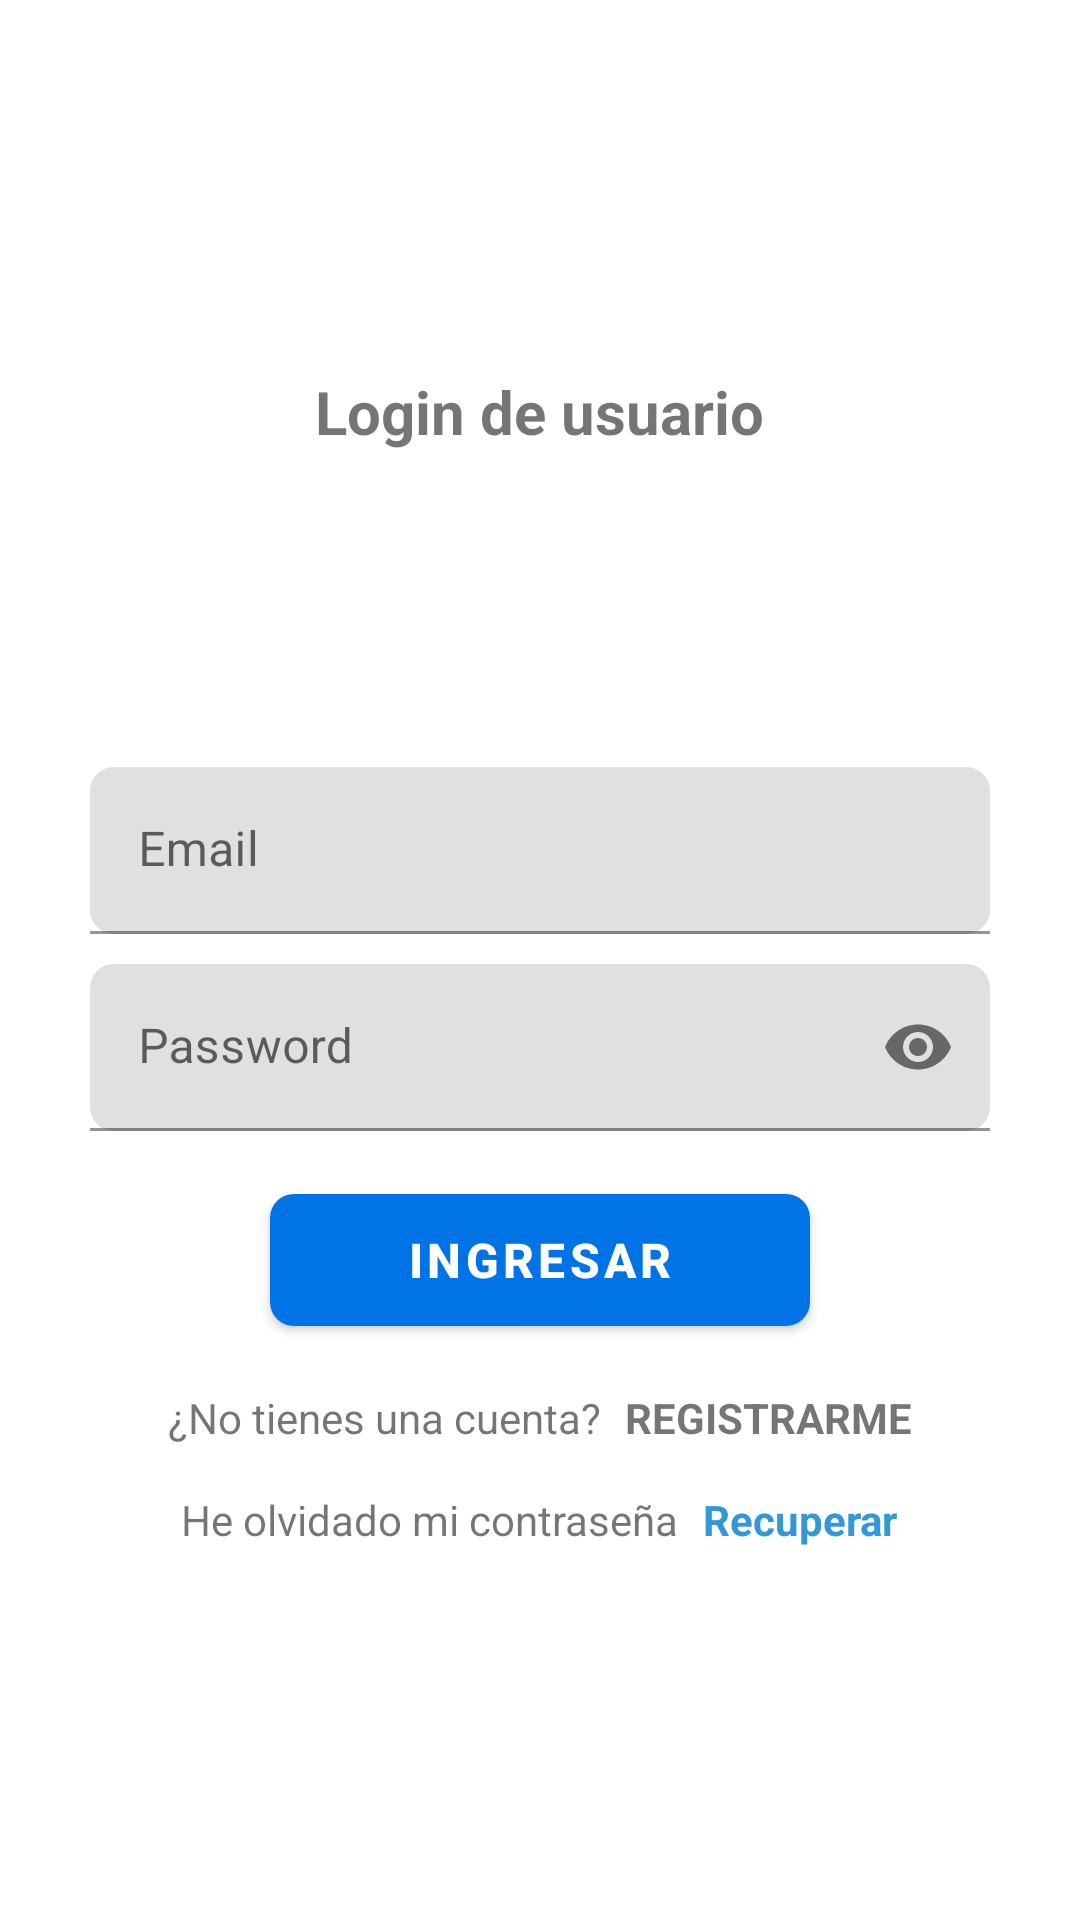

Produce the Android XML layout that renders to this screen, including the resource entries it uses.
<!-- AndroidManifest.xml: application theme Theme.AppMarketplace -->
<!-- res/layout/activity_login_email.xml -->
<?xml version="1.0" encoding="utf-8"?>
<RelativeLayout
    xmlns:android="http://schemas.android.com/apk/res/android"
    xmlns:app="http://schemas.android.com/apk/res-auto"
    xmlns:tools="http://schemas.android.com/tools"
    android:layout_width="match_parent"
    android:layout_height="match_parent"
    tools:context=".Opciones_login.Login_email">

    <androidx.appcompat.widget.LinearLayoutCompat
        android:layout_width="match_parent"
        android:layout_height="match_parent"
        android:orientation="vertical"
        android:padding="30dp"
        android:gravity="center">

        <TextView
            android:text="@string/Txt_login"
            android:textStyle="bold"
            android:textSize="20sp"
            android:layout_width="wrap_content"
            android:layout_height="wrap_content"/>

        <ImageView
            android:layout_marginTop="15dp"
            android:src="@drawable/login"
            android:layout_width="80dp"
            android:layout_height="80dp"/>

        
        <com.google.android.material.textfield.TextInputLayout
            android:layout_width="match_parent"
            android:layout_height="wrap_content"
            android:layout_marginTop="10dp"
            app:boxCornerRadiusTopStart="8dp"
            app:boxCornerRadiusBottomEnd="8dp"
            app:boxCornerRadiusTopEnd="8dp"
            app:boxCornerRadiusBottomStart="8dp">

            <EditText
                android:id="@+id/Et_email"
                android:hint="@string/Et_email"
                android:inputType="textEmailAddress"
                android:layout_width="match_parent"
                android:layout_height="wrap_content"/>

        </com.google.android.material.textfield.TextInputLayout>

        
        <com.google.android.material.textfield.TextInputLayout
            android:layout_width="match_parent"
            android:layout_height="wrap_content"
            android:layout_marginTop="10dp"
            app:boxCornerRadiusTopStart="8dp"
            app:boxCornerRadiusBottomEnd="8dp"
            app:boxCornerRadiusTopEnd="8dp"
            app:boxCornerRadiusBottomStart="8dp"
            app:passwordToggleEnabled="true">

            <EditText
                android:id="@+id/Et_password"
                android:hint="@string/Et_password"
                android:inputType="textPassword"
                android:layout_width="match_parent"
                android:layout_height="wrap_content"/>


        </com.google.android.material.textfield.TextInputLayout>

        
        <com.google.android.material.button.MaterialButton
            android:id="@+id/Btn_ingresar"
            android:text="@string/Btn_ingresar"
            android:textAllCaps="true"
            android:layout_marginTop="15dp"
            android:layout_width="180dp"
            android:layout_height="@dimen/m_button_height"/>

        <androidx.appcompat.widget.LinearLayoutCompat
            android:layout_width="match_parent"
            android:layout_height="wrap_content"
            android:orientation="horizontal"
            android:layout_marginTop="15dp"
            android:gravity="center">

            <TextView
                android:text="@string/Txt_no_cuenta"
                android:layout_width="wrap_content"
                android:layout_height="wrap_content"/>

            <TextView
                android:id="@+id/Txt_registrarme"
                android:text="@string/Txt_registrarme"
                android:textStyle="bold"
                android:layout_marginStart="8dp"
                android:layout_width="wrap_content"
                android:layout_height="wrap_content"/>


        </androidx.appcompat.widget.LinearLayoutCompat>

        <androidx.appcompat.widget.LinearLayoutCompat
            android:layout_width="match_parent"
            android:layout_height="wrap_content"
            android:layout_marginTop="15dp"
            android:gravity="center"
            android:orientation="horizontal">

            <TextView
                android:text="@string/Txt_olvide_pass"
                android:layout_width="wrap_content"
                android:layout_height="wrap_content"/>

            <TextView
                android:id="@+id/Tv_recuperar"
                android:text="@string/Tv_recuperar"
                android:textColor="#3498D8"
                android:textStyle="bold"
                android:layout_marginStart="8dp"
                android:layout_width="wrap_content"
                android:layout_height="wrap_content"/>

        </androidx.appcompat.widget.LinearLayoutCompat>

    </androidx.appcompat.widget.LinearLayoutCompat>

</RelativeLayout>
<!-- resources referenced by this layout -->
<resources>
  <dimen name="m_button_height">56dp</dimen>
  <string name="Btn_ingresar">Ingresar</string>
  <string name="Et_email">Email</string>
  <string name="Et_password">Password</string>
  <string name="Tv_recuperar">Recuperar</string>
  <string name="Txt_login">Login de usuario</string>
  <string name="Txt_no_cuenta">¿No tienes una cuenta?</string>
  <string name="Txt_olvide_pass">He olvidado mi contraseña</string>
  <string name="Txt_registrarme">REGISTRARME</string>
  <style name="Theme.AppMarketplace" parent="Base.Theme.AppMarketplace" />
  <style name="Base.Theme.AppMarketplace" parent="Theme.MaterialComponents.Light">
  
          
          <item name="colorPrimary">@color/primary_500</item>
          <item name="colorPrimaryDark">@color/primary_600</item>
          <item name="colorAccent">@color/accent_500</item>
  
          
          <item name="colorSecondary">@color/accent_500</item>
          <item name="colorSecondaryVariant">@color/accent_400</item>
  
          
          <item name="android:colorBackground">@color/background</item>
          <item name="colorSurface">@color/surface</item>
          <item name="colorError">@color/error_500</item>
  
          
          <item name="android:textColorPrimary">@color/text_primary</item>
          <item name="android:textColorSecondary">@color/text_secondary</item>
  
          
          <item name="materialButtonStyle">@style/MaterialButtonStyle</item>
  
          
          <item name="windowActionBar">false</item>
          <item name="windowNoTitle">true</item>
      </style>
  <color name="primary_500">#0073E6</color>
  <color name="primary_600">#0066CC</color>
  <color name="accent_500">#FF6B35</color>
  <color name="accent_400">#FF8A5B</color>
  <color name="background">#FFFFFF</color>
  <color name="surface">#FFFFFF</color>
  <color name="error_500">#EF4444</color>
  <color name="text_primary">#0A0E27</color>
  <color name="text_secondary">#4A5568</color>
  <style name="MaterialButtonStyle" parent="Widget.MaterialComponents.Button">
          <item name="cornerRadius">8dp</item>
          <item name="android:textSize">16sp</item>
          <item name="android:textStyle">bold</item>
      </style>
</resources>
